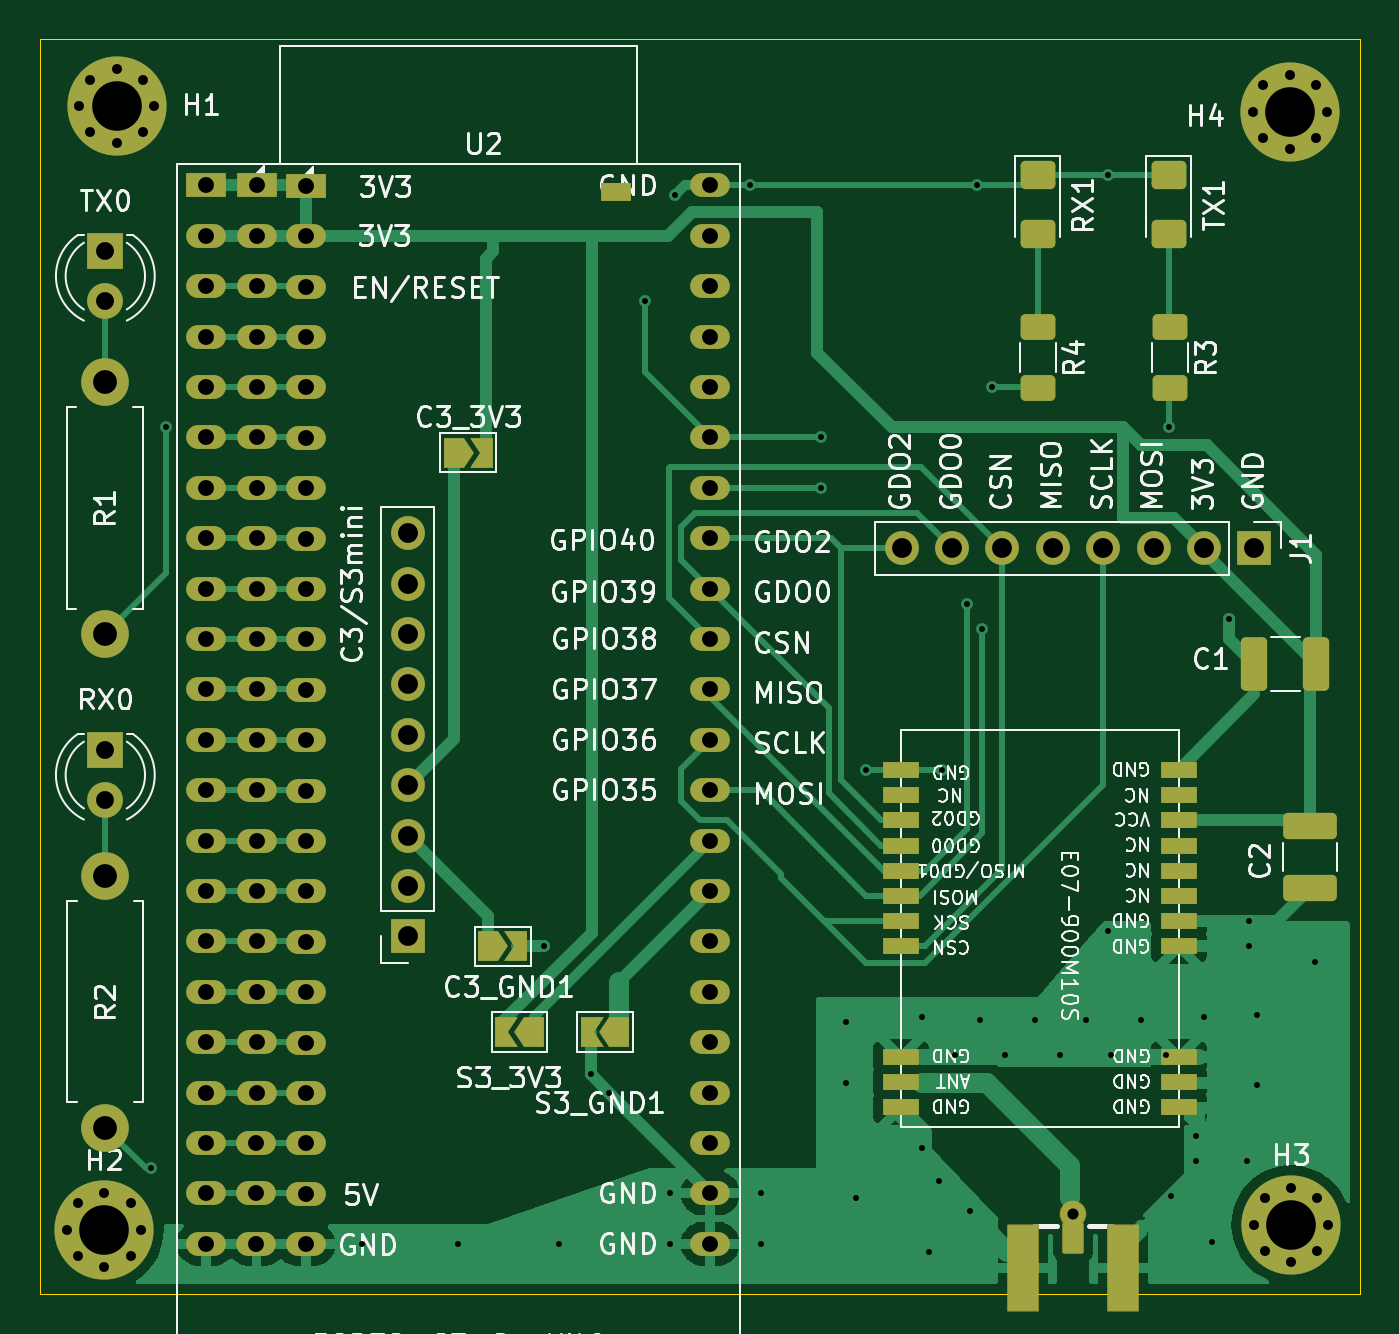
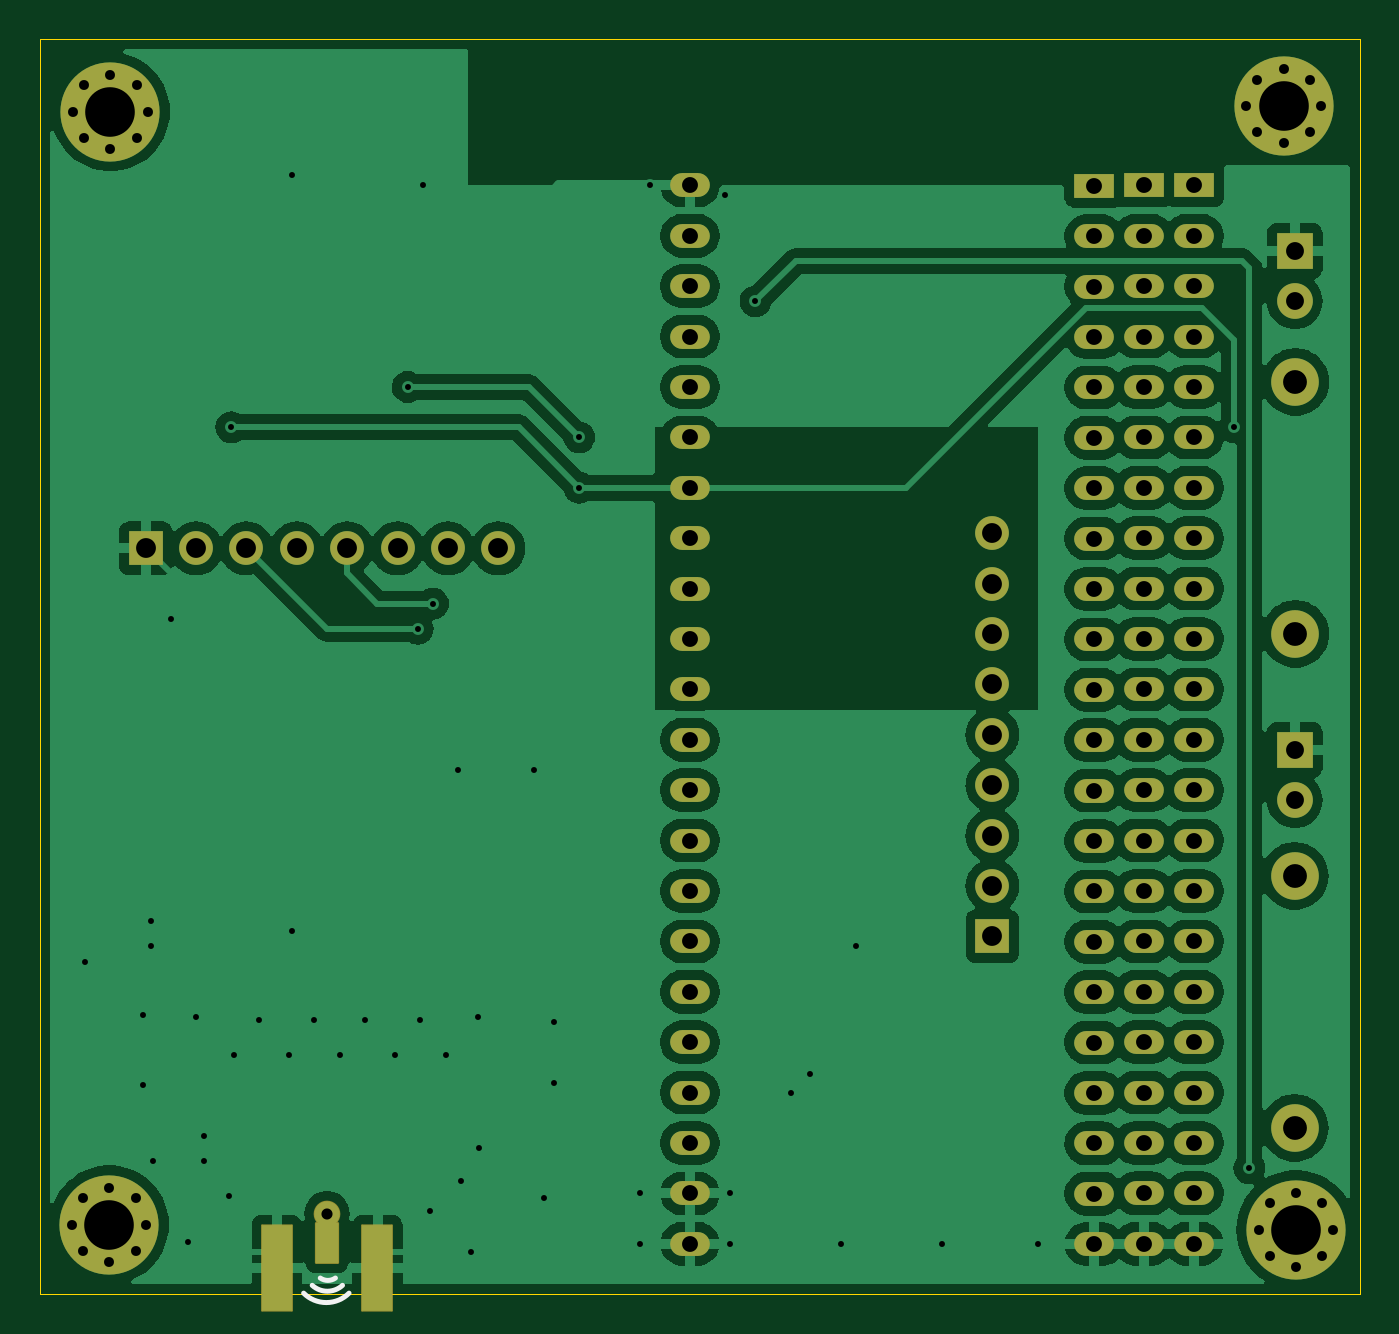
Circuit board: 11 layer files. Board 66.5 x 63.2 mm.
- bottom_copper: e07-900m10s-breakout-B_Cu.gbl (149971 bytes)
- bottom_mask: e07-900m10s-breakout-B_Mask.gbs (5546 bytes)
- paste: e07-900m10s-breakout-B_Paste.gbp (1180 bytes)
- bottom_silk: e07-900m10s-breakout-B_Silkscreen.gbo (5828 bytes)
- outline: e07-900m10s-breakout-Edge_Cuts.gm1 (659 bytes)
- top_copper: e07-900m10s-breakout-F_Cu.gtl (45041 bytes)
- top_mask: e07-900m10s-breakout-F_Mask.gts (7639 bytes)
- paste: e07-900m10s-breakout-F_Paste.gtp (2597 bytes)
- top_silk: e07-900m10s-breakout-F_Silkscreen.gto (162421 bytes)
- drill: e07-900m10s-breakout-NPTH.drl (269 bytes)
- drill: e07-900m10s-breakout-PTH.drl (4039 bytes)

=== bottom_copper: e07-900m10s-breakout-B_Cu.gbl (149971 bytes, source omitted) ===
=== bottom_mask: e07-900m10s-breakout-B_Mask.gbs ===
G04 #@! TF.GenerationSoftware,KiCad,Pcbnew,8.0.2*
G04 #@! TF.CreationDate,2024-07-26T13:41:10+02:00*
G04 #@! TF.ProjectId,e07-900m10s-breakout,6530372d-3930-4306-9d31-30732d627265,rev?*
G04 #@! TF.SameCoordinates,Original*
G04 #@! TF.FileFunction,Soldermask,Bot*
G04 #@! TF.FilePolarity,Negative*
%FSLAX46Y46*%
G04 Gerber Fmt 4.6, Leading zero omitted, Abs format (unit mm)*
G04 Created by KiCad (PCBNEW 8.0.2) date 2024-07-26 13:41:10*
%MOMM*%
%LPD*%
G01*
G04 APERTURE LIST*
G04 Aperture macros list*
%AMRoundRect*
0 Rectangle with rounded corners*
0 $1 Rounding radius*
0 $2 $3 $4 $5 $6 $7 $8 $9 X,Y pos of 4 corners*
0 Add a 4 corners polygon primitive as box body*
4,1,4,$2,$3,$4,$5,$6,$7,$8,$9,$2,$3,0*
0 Add four circle primitives for the rounded corners*
1,1,$1+$1,$2,$3*
1,1,$1+$1,$4,$5*
1,1,$1+$1,$6,$7*
1,1,$1+$1,$8,$9*
0 Add four rect primitives between the rounded corners*
20,1,$1+$1,$2,$3,$4,$5,0*
20,1,$1+$1,$4,$5,$6,$7,0*
20,1,$1+$1,$6,$7,$8,$9,0*
20,1,$1+$1,$8,$9,$2,$3,0*%
G04 Aperture macros list end*
%ADD10C,0.800000*%
%ADD11C,5.000000*%
%ADD12C,2.400000*%
%ADD13O,2.400000X2.400000*%
%ADD14R,1.800000X1.800000*%
%ADD15C,1.800000*%
%ADD16R,1.700000X1.700000*%
%ADD17O,1.700000X1.700000*%
%ADD18RoundRect,0.060960X-0.548640X0.993140X-0.548640X-0.993140X0.548640X-0.993140X0.548640X0.993140X0*%
%ADD19C,1.346200*%
%ADD20RoundRect,0.038100X0.762000X-2.159000X0.762000X2.159000X-0.762000X2.159000X-0.762000X-2.159000X0*%
%ADD21R,2.000000X1.200000*%
%ADD22O,2.000000X1.200000*%
G04 APERTURE END LIST*
D10*
X154390825Y-128579825D03*
X154940000Y-127254000D03*
X154940000Y-129905650D03*
X156265825Y-126704825D03*
D11*
X156265825Y-128579825D03*
D10*
X156265825Y-130454825D03*
X157591650Y-127254000D03*
X157591650Y-129905650D03*
X158140825Y-128579825D03*
D12*
X96486000Y-86106000D03*
D13*
X96486000Y-98806000D03*
D10*
X94589175Y-128833825D03*
X95138350Y-127508000D03*
X95138350Y-130159650D03*
X96464175Y-126958825D03*
D11*
X96464175Y-128833825D03*
D10*
X96464175Y-130708825D03*
X97790000Y-127508000D03*
X97790000Y-130159650D03*
X98339175Y-128833825D03*
D14*
X96520000Y-104648000D03*
D15*
X96520000Y-107188000D03*
D14*
X96520000Y-79502000D03*
D15*
X96520000Y-82042000D03*
D12*
X96520000Y-110998000D03*
D13*
X96520000Y-123698000D03*
D10*
X154335000Y-72487000D03*
X154884175Y-71161175D03*
X154884175Y-73812825D03*
X156210000Y-70612000D03*
D11*
X156210000Y-72487000D03*
D10*
X156210000Y-74362000D03*
X157535825Y-71161175D03*
X157535825Y-73812825D03*
X158085000Y-72487000D03*
D16*
X111760000Y-114046000D03*
D17*
X111760000Y-111506000D03*
X111760000Y-108966000D03*
X111760000Y-106426000D03*
X111760000Y-103886000D03*
X111760000Y-101346000D03*
X111760000Y-98806000D03*
X111760000Y-96266000D03*
X111760000Y-93726000D03*
D18*
X145288000Y-129507250D03*
D19*
X145288000Y-128016000D03*
D20*
X147828000Y-130746500D03*
X142748000Y-130746500D03*
D16*
X154432000Y-94488000D03*
D17*
X151892000Y-94488000D03*
X149352000Y-94488000D03*
X146812000Y-94488000D03*
X144272000Y-94488000D03*
X141732000Y-94488000D03*
X139192000Y-94488000D03*
X136652000Y-94488000D03*
D21*
X101600000Y-76200000D03*
X104140000Y-76200000D03*
X106630000Y-76220000D03*
D22*
X101600000Y-78740000D03*
X104140000Y-78740000D03*
X106630000Y-78760000D03*
X101600000Y-81280000D03*
X104140000Y-81280000D03*
X106630000Y-81300000D03*
X101600000Y-83820000D03*
X104140000Y-83820000D03*
X106630000Y-83840000D03*
X101600000Y-86360000D03*
X104140000Y-86360000D03*
X106630000Y-86380000D03*
X101600000Y-88900000D03*
X104140000Y-88900000D03*
X106630000Y-88920000D03*
X101600000Y-91440000D03*
X104140000Y-91440000D03*
X106630000Y-91460000D03*
X101600000Y-93980000D03*
X104140000Y-93980000D03*
X106630000Y-94000000D03*
X101600000Y-96520000D03*
X104140000Y-96520000D03*
X106630000Y-96540000D03*
X101600000Y-99060000D03*
X104140000Y-99060000D03*
X106630000Y-99080000D03*
X101600000Y-101600000D03*
X104140000Y-101600000D03*
X106630000Y-101620000D03*
X101600000Y-104140000D03*
X104140000Y-104140000D03*
X106630000Y-104160000D03*
X101600000Y-106680000D03*
X104140000Y-106680000D03*
X106630000Y-106700000D03*
X101600000Y-109220000D03*
X104140000Y-109220000D03*
X106630000Y-109240000D03*
X101600000Y-111760000D03*
X104140000Y-111760000D03*
X106630000Y-111780000D03*
X101600000Y-114300000D03*
X104140000Y-114300000D03*
X106630000Y-114320000D03*
X101600000Y-116840000D03*
X104140000Y-116840000D03*
X106630000Y-116860000D03*
X101600000Y-119380000D03*
X104140000Y-119380000D03*
X106630000Y-119400000D03*
X101600000Y-121920000D03*
X104140000Y-121920000D03*
X106630000Y-121940000D03*
X101596320Y-124457280D03*
X104136320Y-124457280D03*
X106626320Y-124477280D03*
X101596320Y-126997280D03*
X104136320Y-126997280D03*
X106626320Y-127017280D03*
X101596320Y-129537280D03*
X104136320Y-129537280D03*
X106626320Y-129557280D03*
X127000000Y-129540000D03*
X127000000Y-127000000D03*
X127000000Y-124460000D03*
X127000000Y-121920000D03*
X127000000Y-119380000D03*
X127000000Y-116840000D03*
X127000000Y-114300000D03*
X127000000Y-111760000D03*
X127000000Y-109220000D03*
X127000000Y-106680000D03*
X127000000Y-104140000D03*
X127000000Y-101600000D03*
X127000000Y-99060000D03*
X127000000Y-96520000D03*
X127000000Y-93980000D03*
X127000000Y-91440000D03*
X127000000Y-88900000D03*
X127000000Y-86360000D03*
X127000000Y-83820000D03*
X127000000Y-81280000D03*
X127000000Y-78740000D03*
X127000000Y-76200000D03*
D10*
X95208825Y-72191825D03*
X95758000Y-70866000D03*
X95758000Y-73517650D03*
X97083825Y-70316825D03*
D11*
X97083825Y-72191825D03*
D10*
X97083825Y-74066825D03*
X98409650Y-70866000D03*
X98409650Y-73517650D03*
X98958825Y-72191825D03*
M02*

=== paste: e07-900m10s-breakout-B_Paste.gbp (1180 bytes, source withheld) ===
=== bottom_silk: e07-900m10s-breakout-B_Silkscreen.gbo ===
G04 #@! TF.GenerationSoftware,KiCad,Pcbnew,8.0.2*
G04 #@! TF.CreationDate,2024-07-26T13:41:10+02:00*
G04 #@! TF.ProjectId,e07-900m10s-breakout,6530372d-3930-4306-9d31-30732d627265,rev?*
G04 #@! TF.SameCoordinates,Original*
G04 #@! TF.FileFunction,Legend,Bot*
G04 #@! TF.FilePolarity,Positive*
%FSLAX46Y46*%
G04 Gerber Fmt 4.6, Leading zero omitted, Abs format (unit mm)*
G04 Created by KiCad (PCBNEW 8.0.2) date 2024-07-26 13:41:10*
%MOMM*%
%LPD*%
G01*
G04 APERTURE LIST*
G04 Aperture macros list*
%AMRoundRect*
0 Rectangle with rounded corners*
0 $1 Rounding radius*
0 $2 $3 $4 $5 $6 $7 $8 $9 X,Y pos of 4 corners*
0 Add a 4 corners polygon primitive as box body*
4,1,4,$2,$3,$4,$5,$6,$7,$8,$9,$2,$3,0*
0 Add four circle primitives for the rounded corners*
1,1,$1+$1,$2,$3*
1,1,$1+$1,$4,$5*
1,1,$1+$1,$6,$7*
1,1,$1+$1,$8,$9*
0 Add four rect primitives between the rounded corners*
20,1,$1+$1,$2,$3,$4,$5,0*
20,1,$1+$1,$4,$5,$6,$7,0*
20,1,$1+$1,$6,$7,$8,$9,0*
20,1,$1+$1,$8,$9,$2,$3,0*%
G04 Aperture macros list end*
%ADD10C,0.254000*%
%ADD11C,0.800000*%
%ADD12C,5.000000*%
%ADD13C,2.400000*%
%ADD14O,2.400000X2.400000*%
%ADD15R,1.800000X1.800000*%
%ADD16C,1.800000*%
%ADD17R,1.700000X1.700000*%
%ADD18O,1.700000X1.700000*%
%ADD19RoundRect,0.060960X-0.548640X0.993140X-0.548640X-0.993140X0.548640X-0.993140X0.548640X0.993140X0*%
%ADD20C,1.346200*%
%ADD21RoundRect,0.038100X0.762000X-2.159000X0.762000X2.159000X-0.762000X2.159000X-0.762000X-2.159000X0*%
%ADD22R,2.000000X1.200000*%
%ADD23O,2.000000X1.200000*%
G04 APERTURE END LIST*
D10*
X145630900Y-131267200D02*
G75*
G02*
X144868900Y-131267200I-381000J550700D01*
G01*
X146037300Y-131635500D02*
G75*
G02*
X144513299Y-131635499I-762000J834420D01*
G01*
X146469100Y-132029200D02*
G75*
G02*
X144183099Y-132029199I-1143000J1143000D01*
G01*
%LPC*%
D11*
X154390825Y-128579825D03*
X154940000Y-127254000D03*
X154940000Y-129905650D03*
X156265825Y-126704825D03*
D12*
X156265825Y-128579825D03*
D11*
X156265825Y-130454825D03*
X157591650Y-127254000D03*
X157591650Y-129905650D03*
X158140825Y-128579825D03*
D13*
X96486000Y-86106000D03*
D14*
X96486000Y-98806000D03*
D11*
X94589175Y-128833825D03*
X95138350Y-127508000D03*
X95138350Y-130159650D03*
X96464175Y-126958825D03*
D12*
X96464175Y-128833825D03*
D11*
X96464175Y-130708825D03*
X97790000Y-127508000D03*
X97790000Y-130159650D03*
X98339175Y-128833825D03*
D15*
X96520000Y-104648000D03*
D16*
X96520000Y-107188000D03*
D15*
X96520000Y-79502000D03*
D16*
X96520000Y-82042000D03*
D13*
X96520000Y-110998000D03*
D14*
X96520000Y-123698000D03*
D11*
X154335000Y-72487000D03*
X154884175Y-71161175D03*
X154884175Y-73812825D03*
X156210000Y-70612000D03*
D12*
X156210000Y-72487000D03*
D11*
X156210000Y-74362000D03*
X157535825Y-71161175D03*
X157535825Y-73812825D03*
X158085000Y-72487000D03*
D17*
X111760000Y-114046000D03*
D18*
X111760000Y-111506000D03*
X111760000Y-108966000D03*
X111760000Y-106426000D03*
X111760000Y-103886000D03*
X111760000Y-101346000D03*
X111760000Y-98806000D03*
X111760000Y-96266000D03*
X111760000Y-93726000D03*
D19*
X145288000Y-129507250D03*
D20*
X145288000Y-128016000D03*
D21*
X147828000Y-130746500D03*
X142748000Y-130746500D03*
D17*
X154432000Y-94488000D03*
D18*
X151892000Y-94488000D03*
X149352000Y-94488000D03*
X146812000Y-94488000D03*
X144272000Y-94488000D03*
X141732000Y-94488000D03*
X139192000Y-94488000D03*
X136652000Y-94488000D03*
D22*
X101600000Y-76200000D03*
X104140000Y-76200000D03*
X106630000Y-76220000D03*
D23*
X101600000Y-78740000D03*
X104140000Y-78740000D03*
X106630000Y-78760000D03*
X101600000Y-81280000D03*
X104140000Y-81280000D03*
X106630000Y-81300000D03*
X101600000Y-83820000D03*
X104140000Y-83820000D03*
X106630000Y-83840000D03*
X101600000Y-86360000D03*
X104140000Y-86360000D03*
X106630000Y-86380000D03*
X101600000Y-88900000D03*
X104140000Y-88900000D03*
X106630000Y-88920000D03*
X101600000Y-91440000D03*
X104140000Y-91440000D03*
X106630000Y-91460000D03*
X101600000Y-93980000D03*
X104140000Y-93980000D03*
X106630000Y-94000000D03*
X101600000Y-96520000D03*
X104140000Y-96520000D03*
X106630000Y-96540000D03*
X101600000Y-99060000D03*
X104140000Y-99060000D03*
X106630000Y-99080000D03*
X101600000Y-101600000D03*
X104140000Y-101600000D03*
X106630000Y-101620000D03*
X101600000Y-104140000D03*
X104140000Y-104140000D03*
X106630000Y-104160000D03*
X101600000Y-106680000D03*
X104140000Y-106680000D03*
X106630000Y-106700000D03*
X101600000Y-109220000D03*
X104140000Y-109220000D03*
X106630000Y-109240000D03*
X101600000Y-111760000D03*
X104140000Y-111760000D03*
X106630000Y-111780000D03*
X101600000Y-114300000D03*
X104140000Y-114300000D03*
X106630000Y-114320000D03*
X101600000Y-116840000D03*
X104140000Y-116840000D03*
X106630000Y-116860000D03*
X101600000Y-119380000D03*
X104140000Y-119380000D03*
X106630000Y-119400000D03*
X101600000Y-121920000D03*
X104140000Y-121920000D03*
X106630000Y-121940000D03*
X101596320Y-124457280D03*
X104136320Y-124457280D03*
X106626320Y-124477280D03*
X101596320Y-126997280D03*
X104136320Y-126997280D03*
X106626320Y-127017280D03*
X101596320Y-129537280D03*
X104136320Y-129537280D03*
X106626320Y-129557280D03*
X127000000Y-129540000D03*
X127000000Y-127000000D03*
X127000000Y-124460000D03*
X127000000Y-121920000D03*
X127000000Y-119380000D03*
X127000000Y-116840000D03*
X127000000Y-114300000D03*
X127000000Y-111760000D03*
X127000000Y-109220000D03*
X127000000Y-106680000D03*
X127000000Y-104140000D03*
X127000000Y-101600000D03*
X127000000Y-99060000D03*
X127000000Y-96520000D03*
X127000000Y-93980000D03*
X127000000Y-91440000D03*
X127000000Y-88900000D03*
X127000000Y-86360000D03*
X127000000Y-83820000D03*
X127000000Y-81280000D03*
X127000000Y-78740000D03*
X127000000Y-76200000D03*
D11*
X95208825Y-72191825D03*
X95758000Y-70866000D03*
X95758000Y-73517650D03*
X97083825Y-70316825D03*
D12*
X97083825Y-72191825D03*
D11*
X97083825Y-74066825D03*
X98409650Y-70866000D03*
X98409650Y-73517650D03*
X98958825Y-72191825D03*
%LPD*%
M02*

=== outline: e07-900m10s-breakout-Edge_Cuts.gm1 ===
G04 #@! TF.GenerationSoftware,KiCad,Pcbnew,8.0.2*
G04 #@! TF.CreationDate,2024-07-26T13:41:10+02:00*
G04 #@! TF.ProjectId,e07-900m10s-breakout,6530372d-3930-4306-9d31-30732d627265,rev?*
G04 #@! TF.SameCoordinates,Original*
G04 #@! TF.FileFunction,Profile,NP*
%FSLAX46Y46*%
G04 Gerber Fmt 4.6, Leading zero omitted, Abs format (unit mm)*
G04 Created by KiCad (PCBNEW 8.0.2) date 2024-07-26 13:41:10*
%MOMM*%
%LPD*%
G01*
G04 APERTURE LIST*
G04 #@! TA.AperFunction,Profile*
%ADD10C,0.050000*%
G04 #@! TD*
G04 APERTURE END LIST*
D10*
X93218000Y-68834000D02*
X159766000Y-68834000D01*
X159766000Y-132080000D01*
X93218000Y-132080000D01*
X93218000Y-68834000D01*
M02*

=== top_copper: e07-900m10s-breakout-F_Cu.gtl (45041 bytes, source omitted) ===
=== top_mask: e07-900m10s-breakout-F_Mask.gts (7639 bytes, source omitted) ===
=== paste: e07-900m10s-breakout-F_Paste.gtp (2597 bytes, source withheld) ===
=== top_silk: e07-900m10s-breakout-F_Silkscreen.gto (162421 bytes, source omitted) ===
=== drill: e07-900m10s-breakout-NPTH.drl ===
M48
; DRILL file {KiCad 8.0.2} date 2024-07-26T13:42:37+0200
; FORMAT={-:-/ absolute / metric / decimal}
; #@! TF.CreationDate,2024-07-26T13:42:37+02:00
; #@! TF.GenerationSoftware,Kicad,Pcbnew,8.0.2
; #@! TF.FileFunction,NonPlated,1,2,NPTH
FMAT,2
METRIC
%
G90
G05
M30

=== drill: e07-900m10s-breakout-PTH.drl ===
M48
; DRILL file {KiCad 8.0.2} date 2024-07-26T13:42:37+0200
; FORMAT={-:-/ absolute / metric / decimal}
; #@! TF.CreationDate,2024-07-26T13:42:37+02:00
; #@! TF.GenerationSoftware,Kicad,Pcbnew,8.0.2
; #@! TF.FileFunction,Plated,1,2,PTH
FMAT,2
METRIC
; #@! TA.AperFunction,Plated,PTH,ViaDrill
T1C0.300
; #@! TA.AperFunction,Plated,PTH,ComponentDrill
T2C0.500
; #@! TA.AperFunction,Plated,PTH,ComponentDrill
T3C0.559
; #@! TA.AperFunction,Plated,PTH,ComponentDrill
T4C0.800
; #@! TA.AperFunction,Plated,PTH,ComponentDrill
T5C0.900
; #@! TA.AperFunction,Plated,PTH,ComponentDrill
T6C1.000
; #@! TA.AperFunction,Plated,PTH,ComponentDrill
T7C1.200
; #@! TA.AperFunction,Plated,PTH,ComponentDrill
T8C2.500
%
G90
G05
T1
X98.806Y-125.73
X99.568Y-88.392
X109.474Y-129.54
X114.3Y-129.54
X118.618Y-114.554
X119.38Y-129.54
X120.973Y-120.973
X121.92Y-121.92
X123.698Y-82.042
X124.968Y-127.0
X124.968Y-129.54
X125.222Y-76.708
X129.032Y-76.2
X129.54Y-127.0
X129.54Y-129.54
X132.588Y-88.9
X132.588Y-91.44
X133.858Y-118.364
X133.858Y-121.412
X134.366Y-127.254
X134.874Y-105.664
X137.653Y-124.714
X137.668Y-118.11
X138.049Y-129.938
X138.557Y-126.382
X138.684Y-105.664
X139.319Y-120.032
X139.954Y-97.282
X140.081Y-127.906
X140.462Y-76.2
X140.589Y-118.254
X140.716Y-98.552
X141.224Y-86.36
X141.859Y-120.032
X143.383Y-118.254
X144.653Y-120.032
X145.923Y-118.254
X147.066Y-75.692
X147.066Y-113.792
X147.193Y-120.032
X148.717Y-118.254
X149.987Y-120.032
X150.114Y-88.392
X150.241Y-127.144
X151.511Y-124.096
X151.511Y-125.366
X151.892Y-118.11
X152.273Y-129.43
X153.162Y-98.044
X154.051Y-125.366
X154.178Y-113.284
X154.178Y-114.554
X154.559Y-118.0
X154.559Y-121.556
X157.48Y-115.316
T2
X94.589Y-128.834
X95.138Y-127.508
X95.138Y-130.16
X95.209Y-72.192
X95.758Y-70.866
X95.758Y-73.518
X96.464Y-126.959
X96.464Y-130.709
X97.084Y-70.317
X97.084Y-74.067
X97.79Y-127.508
X97.79Y-130.16
X98.339Y-128.834
X98.41Y-70.866
X98.41Y-73.518
X98.959Y-72.192
X154.335Y-72.487
X154.391Y-128.58
X154.884Y-71.161
X154.884Y-73.813
X154.94Y-127.254
X154.94Y-129.906
X156.21Y-70.612
X156.21Y-74.362
X156.266Y-126.705
X156.266Y-130.455
X157.536Y-71.161
X157.536Y-73.813
X157.592Y-127.254
X157.592Y-129.906
X158.085Y-72.487
X158.141Y-128.58
T3
X145.288Y-128.016
T4
X101.596Y-124.457
X101.596Y-126.997
X101.596Y-129.537
X101.6Y-76.2
X101.6Y-78.74
X101.6Y-81.28
X101.6Y-83.82
X101.6Y-86.36
X101.6Y-88.9
X101.6Y-91.44
X101.6Y-93.98
X101.6Y-96.52
X101.6Y-99.06
X101.6Y-101.6
X101.6Y-104.14
X101.6Y-106.68
X101.6Y-109.22
X101.6Y-111.76
X101.6Y-114.3
X101.6Y-116.84
X101.6Y-119.38
X101.6Y-121.92
X104.136Y-124.457
X104.136Y-126.997
X104.136Y-129.537
X104.14Y-76.2
X104.14Y-78.74
X104.14Y-81.28
X104.14Y-83.82
X104.14Y-86.36
X104.14Y-88.9
X104.14Y-91.44
X104.14Y-93.98
X104.14Y-96.52
X104.14Y-99.06
X104.14Y-101.6
X104.14Y-104.14
X104.14Y-106.68
X104.14Y-109.22
X104.14Y-111.76
X104.14Y-114.3
X104.14Y-116.84
X104.14Y-119.38
X104.14Y-121.92
X106.626Y-124.477
X106.626Y-127.017
X106.626Y-129.557
X106.63Y-76.22
X106.63Y-78.76
X106.63Y-81.3
X106.63Y-83.84
X106.63Y-86.38
X106.63Y-88.92
X106.63Y-91.46
X106.63Y-94.0
X106.63Y-96.54
X106.63Y-99.08
X106.63Y-101.62
X106.63Y-104.16
X106.63Y-106.7
X106.63Y-109.24
X106.63Y-111.78
X106.63Y-114.32
X106.63Y-116.86
X106.63Y-119.4
X106.63Y-121.94
X127.0Y-76.2
X127.0Y-78.74
X127.0Y-81.28
X127.0Y-83.82
X127.0Y-86.36
X127.0Y-88.9
X127.0Y-91.44
X127.0Y-93.98
X127.0Y-96.52
X127.0Y-99.06
X127.0Y-101.6
X127.0Y-104.14
X127.0Y-106.68
X127.0Y-109.22
X127.0Y-111.76
X127.0Y-114.3
X127.0Y-116.84
X127.0Y-119.38
X127.0Y-121.92
X127.0Y-124.46
X127.0Y-127.0
X127.0Y-129.54
T5
X96.52Y-79.502
X96.52Y-82.042
X96.52Y-104.648
X96.52Y-107.188
T6
X111.76Y-93.726
X111.76Y-96.266
X111.76Y-98.806
X111.76Y-101.346
X111.76Y-103.886
X111.76Y-106.426
X111.76Y-108.966
X111.76Y-111.506
X111.76Y-114.046
X136.652Y-94.488
X139.192Y-94.488
X141.732Y-94.488
X144.272Y-94.488
X146.812Y-94.488
X149.352Y-94.488
X151.892Y-94.488
X154.432Y-94.488
T7
X96.486Y-86.106
X96.486Y-98.806
X96.52Y-110.998
X96.52Y-123.698
T8
X96.464Y-128.834
X97.084Y-72.192
X156.21Y-72.487
X156.266Y-128.58
M30

